Run: headless pygame with SDL's dummy video driver; simulated clock (each Clock.tick advances the game by its frame time, no real sleeping); random seed 0; keys injected as events and as key.get_pressed() state; no mouse input.
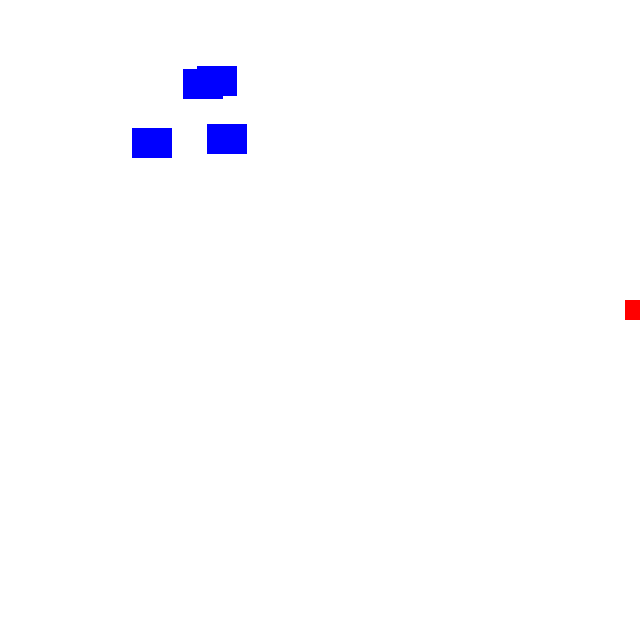
Frame 1 of 4 · flips 1–60 · no input
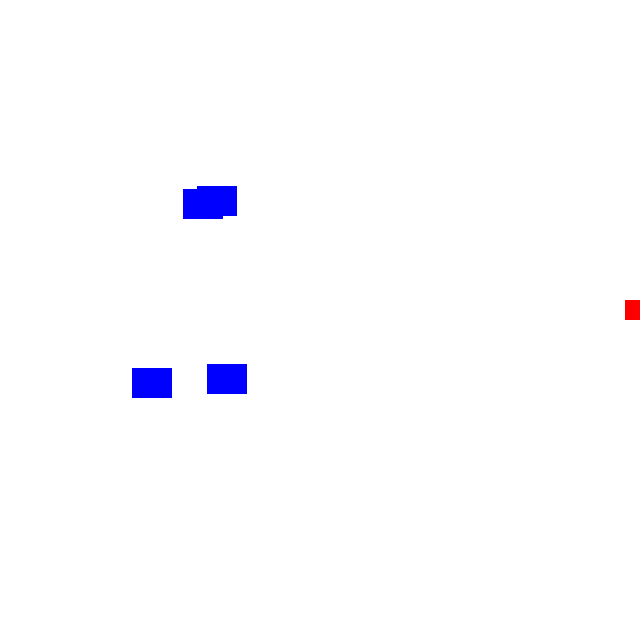
Frame 2 of 4 · flips 61–180 · tapped SPACE, RETURN · held RIGHT (→), D
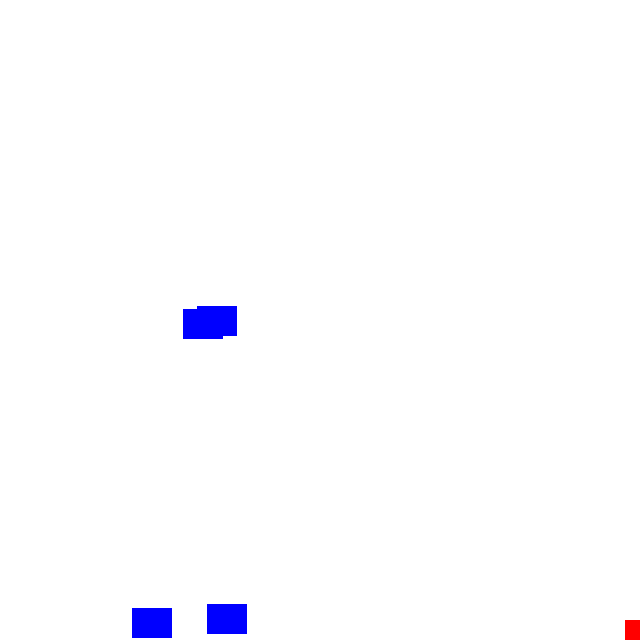
Frame 3 of 4 · flips 181–300 · held DOWN (↓), S
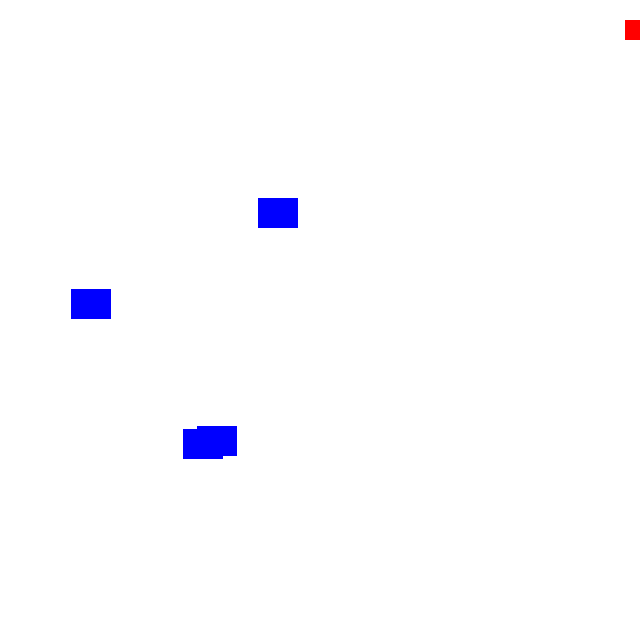
Frame 4 of 4 · flips 301–420 · held LEFT (←), A, UP (↑), W

The pygame program that drew these frames:

import pygame
import random

WIDTH = 640
HEIGHT = 640
FPS = 60

#define colors
WHITE = (255, 255, 255)
BLACK = (0, 0, 0)
RED = (255, 0, 0)
GREEN = (0, 255, 0)
BLUE = (0, 0, 255)
YELLOW = (255, 255, 0)

#  initialize pygame and create window
pygame.init()
pygame.mixer.init()
screen = pygame.display.set_mode((WIDTH, HEIGHT))
pygame.display.set_caption("Kenysmile")
clock = pygame.time.Clock()

class Player(pygame.sprite.Sprite):
    def __init__(self):
        pygame.sprite.Sprite.__init__(self)
        self.image = pygame.Surface((30, 20))
        self.image.fill(RED)
        self.rect = self.image.get_rect()
        self.rect.centerx = WIDTH
        self.rect.bottom = HEIGHT / 2
        self.speedy = 0
    def update(self):
        self.speedy = 0
        keystate = pygame.key.get_pressed()
        if keystate[pygame.K_DOWN]:
            self.speedy = 5
        if keystate[pygame.K_UP]:
            self.speedy = -5
        self.rect.y += self.speedy
        if self.rect.bottom > HEIGHT:
            self.rect.bottom = HEIGHT
        if self.rect.top < 0:
            self.rect.top = 0
    def shoot(self):
        bullet = Bullet(self.rect.bottom, self.rect.centerx)
        bullet.rect.x = player.rect.x
        bullet.rect.y = player.rect.y + pygame.Surface.get_size(player.image)[1]/2.5
        all_sprites.add(bullet)
        bullets.add(bullet)

class Balloon(pygame.sprite.Sprite):
    def __init__(self):
        pygame.sprite.Sprite.__init__(self)
        self.image = pygame.Surface((40, 30))
        self.image.fill(BLUE)
        self.rect = self.image.get_rect()
        self.rect.x = random.randrange(400)
        self.rect.y = random.randrange(10)
        self.speedy = random.randrange(1, 4)
        # self.speedx = random.randrange(1, 4)

    def update(self):
        # self.rect.x += self.speedx
        self.rect.y += self.speedy
        if self.rect.top > HEIGHT + 10 or self.rect.left < -25 or self.rect.right > WIDTH + 20:
            self.rect.x = random.randrange(400)
            self.rect.y = random.randrange(10)

            self.speedy = random.randrange(1, 4)
        # self.rect.x += self.speedx

class Bullet(pygame.sprite.Sprite):
    def __init__(self, x, y):
        pygame.sprite.Sprite.__init__(self)
        self.image = pygame.Surface((10, 4))
        self.image.fill(BLACK)
        self.rect = self.image.get_rect()

        self.rect.bottom  = x
        self.rect.centerx = y

        self.speedx = -10
    def update(self):
        self.rect.x += self.speedx
#         kill it if moves off the top of the screen
        if self.rect.bottom < 0:
            self.kill()


all_sprites = pygame.sprite.Group()
balloons = pygame.sprite.Group()
bullets = pygame.sprite.Group()

player = Player()
all_sprites.add(player)
for i in range(4):
    b = Balloon()
    all_sprites.add(b)
    balloons.add(b)
done = False

while not done:
    # Keep loop running at the right speed
    clock.tick(FPS)
    for event in pygame.event.get():
    #     check for closing window
        if event.type == pygame.QUIT:
            done = True
        if event.type == pygame.KEYDOWN:
            if event.key == pygame.K_SPACE:
                player.shoot()


    # Update
    all_sprites.update()

    # check to see it a bullet hit a ballon
    hits = pygame.sprite.groupcollide(balloons, bullets, True, True)
    for hit in hits:
        m = Balloon()
        all_sprites.add(m)
        balloons.add(m)

    # Draw
    screen.fill(WHITE)
    all_sprites.draw(screen)
    pygame.display.flip()
pygame.quit()
